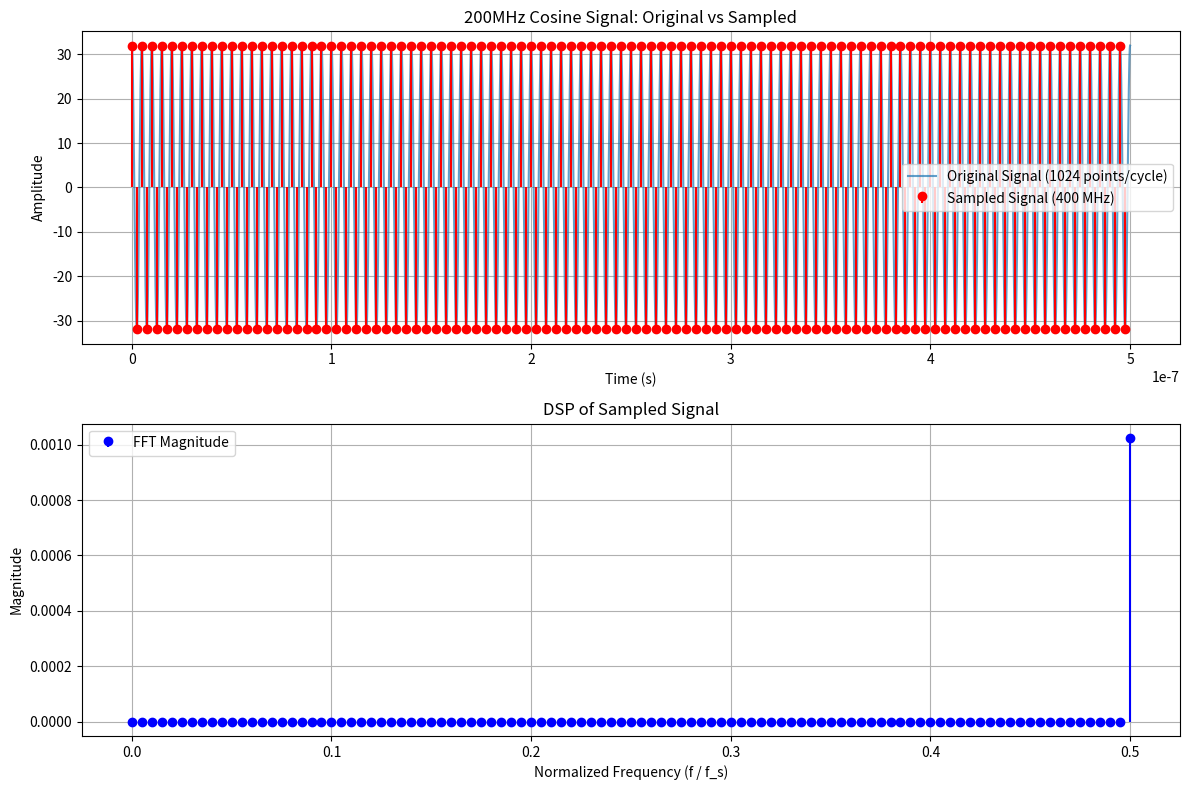

The matplotlib source for this figure:
import numpy as np
import matplotlib.pyplot as plt

# Define parameters
frequency = 200e6  # 200 MHz
sampling_rate = 400e6  # 400 MHz
cycles = 100  # Number of cycles
points_per_cycle = 1024  # High resolution for original signal
phase = 0

# Calculate the time period of one cycle
period = 1 / frequency

# Generate time values for high-resolution original signal (1024 points per cycle)
time_high_res = np.linspace(0, cycles * period, cycles * points_per_cycle, endpoint=False)
original_signal = 32 * np.cos(2 * np.pi * frequency * time_high_res + phase)

# Generate time values and sampled signal for sampling rate of 400 MHz
time_sampled = np.arange(0, cycles * period, 1 / sampling_rate)
sampled_signal = np.round(32 * np.cos(2 * np.pi * frequency * time_sampled + phase))

# Perform FFT on the sampled signal
fft_result = np.fft.fft(sampled_signal)
fft_magnitude = np.abs(fft_result)  # Normalize magnitude
fft_frequency = np.fft.fftfreq(len(sampled_signal), d=1/sampling_rate)  # Frequency axis normalized to sampling frequency

# Only take the positive half of the spectrum
positive_freqs = fft_frequency[:len(fft_frequency)//2 + 1]
positive_magnitude = fft_magnitude[:len(fft_magnitude)//2 + 1]
positive_freqs[-1] = np.abs(positive_freqs[-1]) #bring f_s/2 to positive frequency

#psd

psd = 2 * (positive_magnitude ** 2) / (len(sampled_signal)*sampling_rate) 

# Plot the signals
plt.figure(figsize=(12, 8))

# Plot the original high-resolution signal
plt.subplot(2, 1, 1)
plt.plot(time_high_res, original_signal, label="Original Signal (1024 points/cycle)", alpha=0.7)
plt.stem(time_sampled, sampled_signal, linefmt='r-', markerfmt='ro', basefmt=' ', label="Sampled Signal (400 MHz)")
plt.title("200MHz Cosine Signal: Original vs Sampled")
plt.xlabel("Time (s)")
plt.ylabel("Amplitude")
plt.legend()
plt.grid()

# Plot the FFT magnitude
plt.subplot(2, 1, 2)
plt.stem(positive_freqs / sampling_rate, psd, linefmt='b-', markerfmt='bo', basefmt=' ', label="FFT Magnitude")
plt.title("DSP of Sampled Signal")
plt.xlabel("Normalized Frequency (f / f_s)")
plt.ylabel("Magnitude")
plt.legend()
plt.grid()

plt.tight_layout()
plt.show()

peak_idx = np.argmax(psd)
i = 0
noise_power = 0
while i < len(psd):
    if i != peak_idx:
        noise_power += psd[i]
        # print(noise_power)
    i += 1

noise_power_db = 10*np.log10(noise_power)
signal_power_db = 10*np.log10(np.max(psd))

print('SNR is ',signal_power_db - noise_power_db,' dB')
